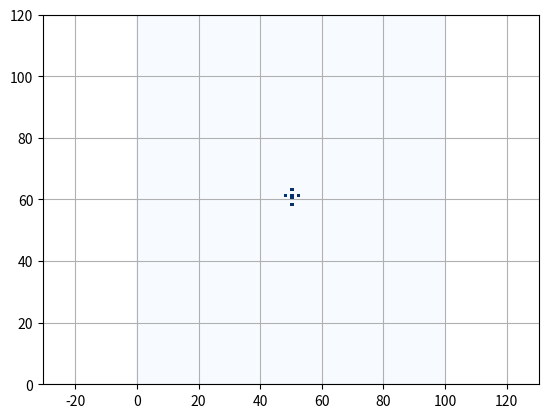
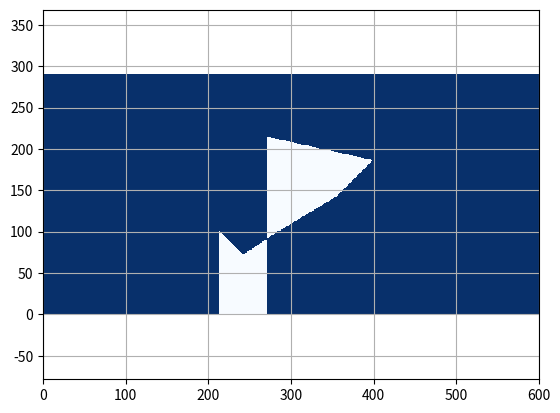

The matplotlib source for these figures, in order:
"""

Grid map library in python

author: Atsushi Sakai

"""
from functools import total_ordering
import matplotlib.pyplot as plt
import numpy as np


@total_ordering
class FloatGrid:

    def __init__(self, init_val=0.0):
        self.data = init_val

    def get_float_data(self):
        return self.data

    def __eq__(self, other):
        if not isinstance(other, FloatGrid):
            return NotImplemented
        return self.get_float_data() == other.get_float_data()

    def __lt__(self, other):
        if not isinstance(other, FloatGrid):
            return NotImplemented
        return self.get_float_data() < other.get_float_data()


class GridMap:
    """
    GridMap class
    """

    def __init__(self, width, height, resolution,
                 center_x, center_y, init_val=FloatGrid(0.0)):
        """__init__

        :param width: number of grid for width
        :param height: number of grid for height
        :param resolution: grid resolution [m]
        :param center_x: center x position  [m]
        :param center_y: center y position [m]
        :param init_val: initial value for all grid
        """
        self.width = width
        self.height = height
        self.resolution = resolution
        self.center_x = center_x
        self.center_y = center_y

        self.left_lower_x = self.center_x - self.width / 2.0 * self.resolution
        self.left_lower_y = self.center_y - self.height / 2.0 * self.resolution

        self.n_data = self.width * self.height
        self.data = [init_val] * self.n_data
        self.data_type = type(init_val)

    def get_value_from_xy_index(self, x_ind, y_ind):
        """get_value_from_xy_index

        when the index is out of grid map area, return None

        :param x_ind: x index
        :param y_ind: y index
        """

        grid_ind = self.calc_grid_index_from_xy_index(x_ind, y_ind)

        if 0 <= grid_ind < self.n_data:
            return self.data[grid_ind]
        else:
            return None

    def get_xy_index_from_xy_pos(self, x_pos, y_pos):
        """get_xy_index_from_xy_pos

        :param x_pos: x position [m]
        :param y_pos: y position [m]
        """
        x_ind = self.calc_xy_index_from_position(
            x_pos, self.left_lower_x, self.width)
        y_ind = self.calc_xy_index_from_position(
            y_pos, self.left_lower_y, self.height)

        return x_ind, y_ind

    def set_value_from_xy_pos(self, x_pos, y_pos, val):
        """set_value_from_xy_pos

        return bool flag, which means setting value is succeeded or not

        :param x_pos: x position [m]
        :param y_pos: y position [m]
        :param val: grid value
        """

        x_ind, y_ind = self.get_xy_index_from_xy_pos(x_pos, y_pos)

        if (not x_ind) or (not y_ind):
            return False  # NG

        flag = self.set_value_from_xy_index(x_ind, y_ind, val)

        return flag

    def set_value_from_xy_index(self, x_ind, y_ind, val):
        """set_value_from_xy_index

        return bool flag, which means setting value is succeeded or not

        :param x_ind: x index
        :param y_ind: y index
        :param val: grid value
        """

        if (x_ind is None) or (y_ind is None):
            return False, False

        grid_ind = int(y_ind * self.width + x_ind)

        if 0 <= grid_ind < self.n_data and isinstance(val, self.data_type):
            self.data[grid_ind] = val
            return True  # OK
        else:
            return False  # NG

    def set_value_from_polygon(self, pol_x, pol_y, val, inside=True):
        """set_value_from_polygon

        Setting value inside or outside polygon

        :param pol_x: x position list for a polygon
        :param pol_y: y position list for a polygon
        :param val: grid value
        :param inside: setting data inside or outside
        """

        # making ring polygon
        if (pol_x[0] != pol_x[-1]) or (pol_y[0] != pol_y[-1]):
            np.append(pol_x, pol_x[0])
            np.append(pol_y, pol_y[0])

        # setting value for all grid
        for x_ind in range(self.width):
            for y_ind in range(self.height):
                x_pos, y_pos = self.calc_grid_central_xy_position_from_xy_index(
                    x_ind, y_ind)

                flag = self.check_inside_polygon(x_pos, y_pos, pol_x, pol_y)

                if flag is inside:
                    self.set_value_from_xy_index(x_ind, y_ind, val)

    def calc_grid_index_from_xy_index(self, x_ind, y_ind):
        grid_ind = int(y_ind * self.width + x_ind)
        return grid_ind

    def calc_xy_index_from_grid_index(self, grid_ind):
        y_ind, x_ind = divmod(grid_ind, self.width)
        return x_ind, y_ind

    def calc_grid_index_from_xy_pos(self, x_pos, y_pos):
        """get_xy_index_from_xy_pos

        :param x_pos: x position [m]
        :param y_pos: y position [m]
        """
        x_ind = self.calc_xy_index_from_position(
            x_pos, self.left_lower_x, self.width)
        y_ind = self.calc_xy_index_from_position(
            y_pos, self.left_lower_y, self.height)

        return self.calc_grid_index_from_xy_index(x_ind, y_ind)

    def calc_grid_central_xy_position_from_grid_index(self, grid_ind):
        x_ind, y_ind = self.calc_xy_index_from_grid_index(grid_ind)
        return self.calc_grid_central_xy_position_from_xy_index(x_ind, y_ind)

    def calc_grid_central_xy_position_from_xy_index(self, x_ind, y_ind):
        x_pos = self.calc_grid_central_xy_position_from_index(
            x_ind, self.left_lower_x)
        y_pos = self.calc_grid_central_xy_position_from_index(
            y_ind, self.left_lower_y)

        return x_pos, y_pos

    def calc_grid_central_xy_position_from_index(self, index, lower_pos):
        return lower_pos + index * self.resolution + self.resolution / 2.0

    def calc_xy_index_from_position(self, pos, lower_pos, max_index):
        ind = int(np.floor((pos - lower_pos) / self.resolution))
        if 0 <= ind <= max_index:
            return ind
        else:
            return None

    def check_occupied_from_xy_index(self, x_ind, y_ind, occupied_val):

        val = self.get_value_from_xy_index(x_ind, y_ind)

        if val is None or val >= occupied_val:
            return True
        else:
            return False

    def expand_grid(self, occupied_val=FloatGrid(1.0)):
        x_inds, y_inds, values = [], [], []

        for ix in range(self.width):
            for iy in range(self.height):
                if self.check_occupied_from_xy_index(ix, iy, occupied_val):
                    x_inds.append(ix)
                    y_inds.append(iy)
                    values.append(self.get_value_from_xy_index(ix, iy))

        for (ix, iy, value) in zip(x_inds, y_inds, values):
            self.set_value_from_xy_index(ix + 1, iy, val=value)
            self.set_value_from_xy_index(ix, iy + 1, val=value)
            self.set_value_from_xy_index(ix + 1, iy + 1, val=value)
            self.set_value_from_xy_index(ix - 1, iy, val=value)
            self.set_value_from_xy_index(ix, iy - 1, val=value)
            self.set_value_from_xy_index(ix - 1, iy - 1, val=value)

    @staticmethod
    def check_inside_polygon(iox, ioy, x, y):

        n_point = len(x) - 1
        inside = False
        for i1 in range(n_point):
            i2 = (i1 + 1) % (n_point + 1)

            if x[i1] >= x[i2]:
                min_x, max_x = x[i2], x[i1]
            else:
                min_x, max_x = x[i1], x[i2]
            if not min_x <= iox < max_x:
                continue

            tmp1 = (y[i2] - y[i1]) / (x[i2] - x[i1])
            if (y[i1] + tmp1 * (iox - x[i1]) - ioy) > 0.0:
                inside = not inside

        return inside

    def print_grid_map_info(self):
        print("width:", self.width)
        print("height:", self.height)
        print("resolution:", self.resolution)
        print("center_x:", self.center_x)
        print("center_y:", self.center_y)
        print("left_lower_x:", self.left_lower_x)
        print("left_lower_y:", self.left_lower_y)
        print("n_data:", self.n_data)

    def plot_grid_map(self, ax=None):
        float_data_array = np.array([d.get_float_data() for d in self.data])
        grid_data = np.reshape(float_data_array, (self.height, self.width))
        if not ax:
            fig, ax = plt.subplots()
        heat_map = ax.pcolor(grid_data, cmap="Blues", vmin=0.0, vmax=1.0)
        plt.axis("equal")

        return heat_map


def polygon_set_demo():
    ox = [0.0, 4.35, 20.0, 50.0, 100.0, 130.0, 40.0]
    oy = [0.0, -4.15, -20.0, 0.0, 30.0, 60.0, 80.0]

    grid_map = GridMap(600, 290, 0.7, 60.0, 30.5)

    grid_map.set_value_from_polygon(ox, oy, FloatGrid(1.0), inside=False)

    grid_map.plot_grid_map()

    plt.axis("equal")
    plt.grid(True)


def position_set_demo():
    grid_map = GridMap(100, 120, 0.5, 10.0, -0.5)

    grid_map.set_value_from_xy_pos(10.1, -1.1, FloatGrid(1.0))
    grid_map.set_value_from_xy_pos(10.1, -0.1, FloatGrid(1.0))
    grid_map.set_value_from_xy_pos(10.1, 1.1, FloatGrid(1.0))
    grid_map.set_value_from_xy_pos(11.1, 0.1, FloatGrid(1.0))
    grid_map.set_value_from_xy_pos(10.1, 0.1, FloatGrid(1.0))
    grid_map.set_value_from_xy_pos(9.1, 0.1, FloatGrid(1.0))

    grid_map.plot_grid_map()

    plt.axis("equal")
    plt.grid(True)


def main():
    print("start!!")

    position_set_demo()
    polygon_set_demo()

    plt.show()

    print("done!!")


if __name__ == '__main__':
    main()